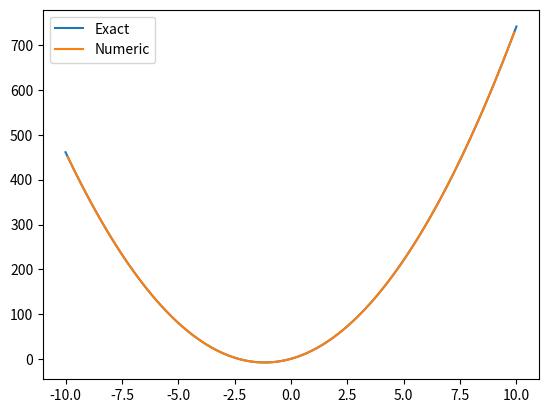

Source code (Python):
#ex 1 lab 7
import numpy as np
import matplotlib.pyplot as plt

def f(x):
    return 2*x**3 + 7*x**2 + x + 1

def d(x):
    return 6*x**2 + 14*x + 1

print(f(5), d(5))

N = 100
a = -10
b = 10

x = np.linspace(a, b, N)
y = f(x)

dydx = np.diff(y)/np.diff(x)
print(y[:5], dydx[:5])

f_der = d(x)

print(f_der[:5])


plt.plot(x, f_der)
plt.plot(x[:-1]+((b-a)/(N-1))/2, dydx)
plt.legend(['Exact', 'Numeric'])
plt.show()
